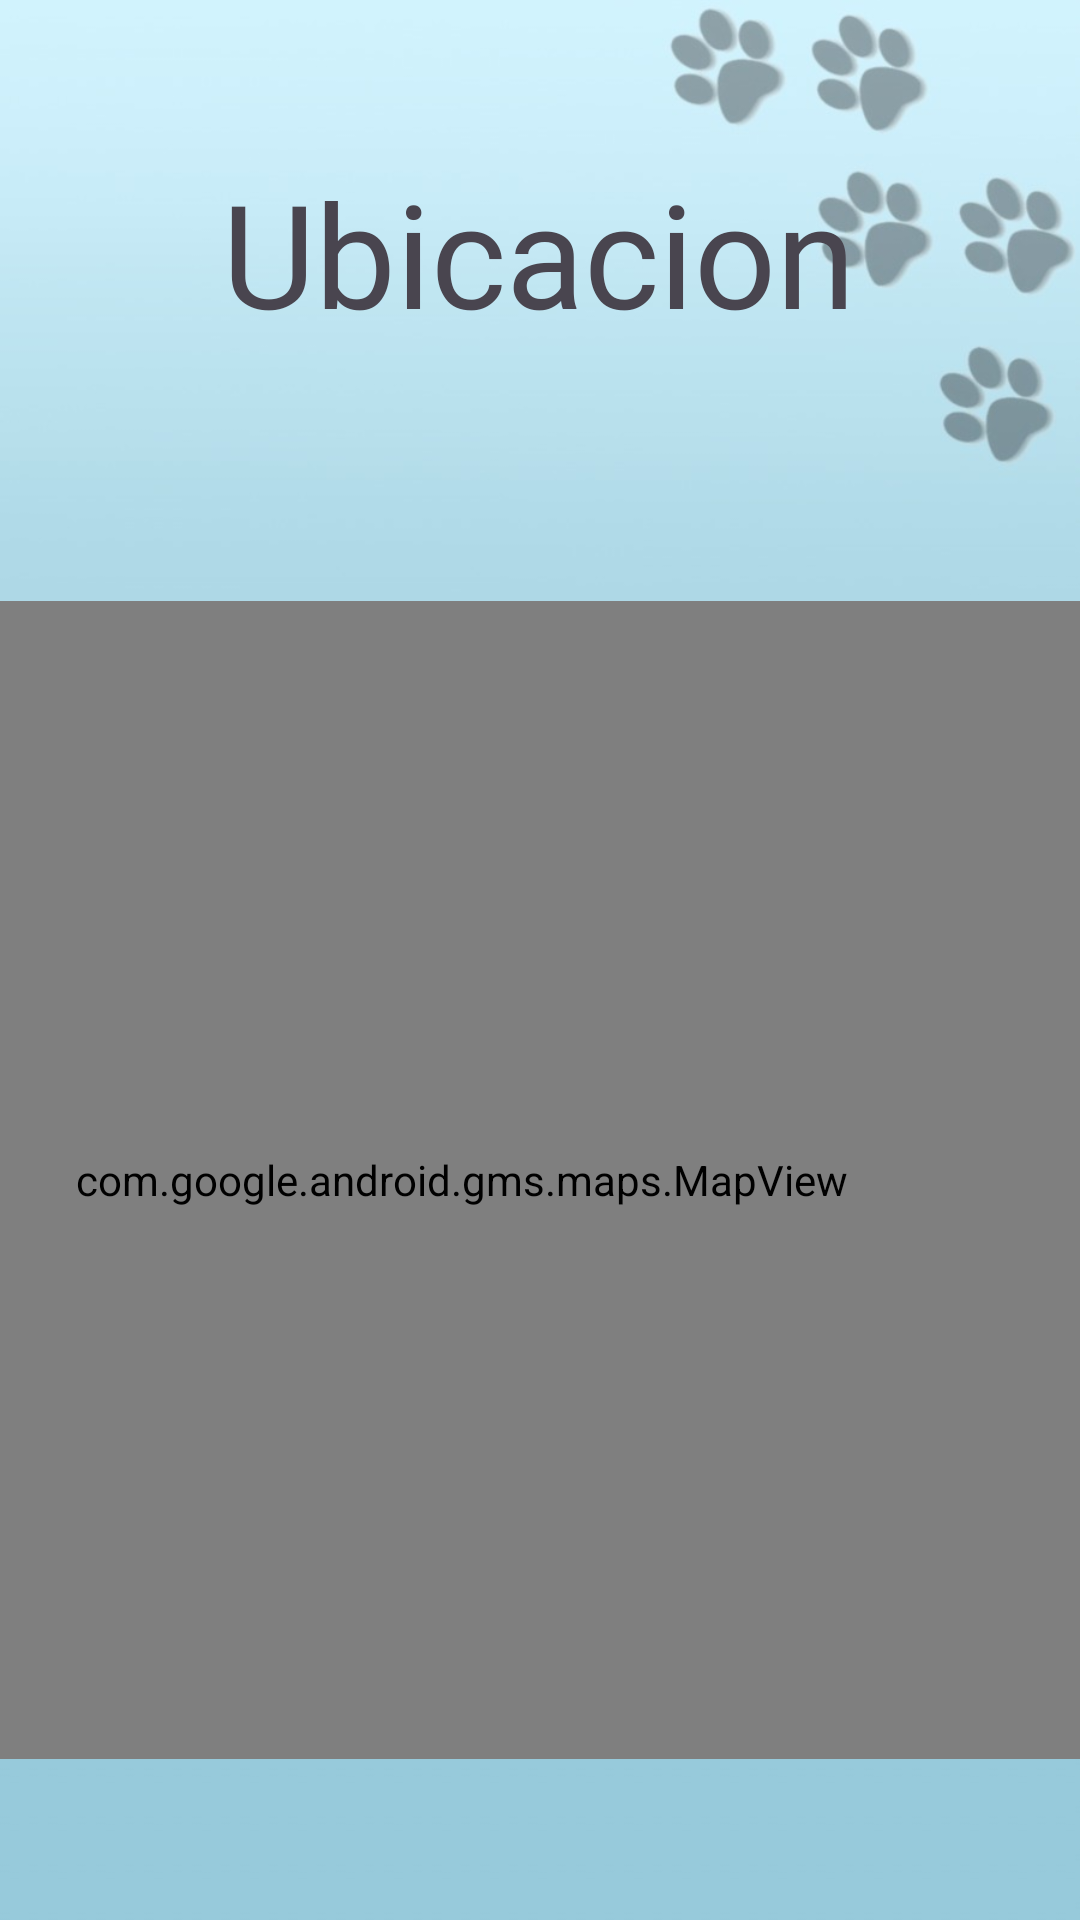

The Android layout XML behind this screen, and the referenced resources:
<!-- AndroidManifest.xml: application theme Theme.PrototipoUno -->
<!-- res/layout/activity_h2.xml -->
<?xml version="1.0" encoding="utf-8"?>
<androidx.constraintlayout.widget.ConstraintLayout xmlns:android="http://schemas.android.com/apk/res/android"
    xmlns:app="http://schemas.android.com/apk/res-auto"
    xmlns:tools="http://schemas.android.com/tools"
    android:layout_width="match_parent"
    android:layout_height="match_parent"
    android:background="@drawable/fondop"
    tools:context=".H2">

    <TextView
        android:id="@+id/textView26"
        android:layout_width="wrap_content"
        android:layout_height="wrap_content"
        android:layout_marginTop="52dp"
        android:fontFamily="@font/mueda"
        android:text="Ubicacion"
        android:textSize="48sp"
        app:layout_constraintEnd_toEndOf="parent"
        app:layout_constraintHorizontal_bias="0.498"
        app:layout_constraintStart_toStartOf="parent"
        app:layout_constraintTop_toTopOf="parent" />

    <com.google.android.gms.maps.MapView
        android:id="@+id/mapView"
        android:layout_width="413dp"
        android:layout_height="386dp"
        android:layout_marginTop="84dp"
        app:layout_constraintEnd_toEndOf="parent"
        app:layout_constraintHorizontal_bias="1.0"
        app:layout_constraintStart_toStartOf="parent"
        app:layout_constraintTop_toBottomOf="@+id/textView26" />

    <Button
        android:id="@+id/conti"
        android:layout_width="131dp"
        android:layout_height="51dp"
        android:layout_marginTop="56dp"
        android:text="Continuar"
        android:textSize="16sp"
        app:layout_constraintEnd_toEndOf="parent"
        app:layout_constraintStart_toStartOf="parent"
        app:layout_constraintTop_toBottomOf="@+id/mapView" />
</androidx.constraintlayout.widget.ConstraintLayout>
<!-- resources referenced by this layout -->
<resources>
  <!-- drawable fondop: jpg bitmap (drawable, 25881 bytes) -->
  <style name="Theme.PrototipoUno" parent="Base.Theme.PrototipoUno" />
  <style name="Base.Theme.PrototipoUno" parent="Theme.Material3.DayNight.NoActionBar">
          
          
      </style>
</resources>
